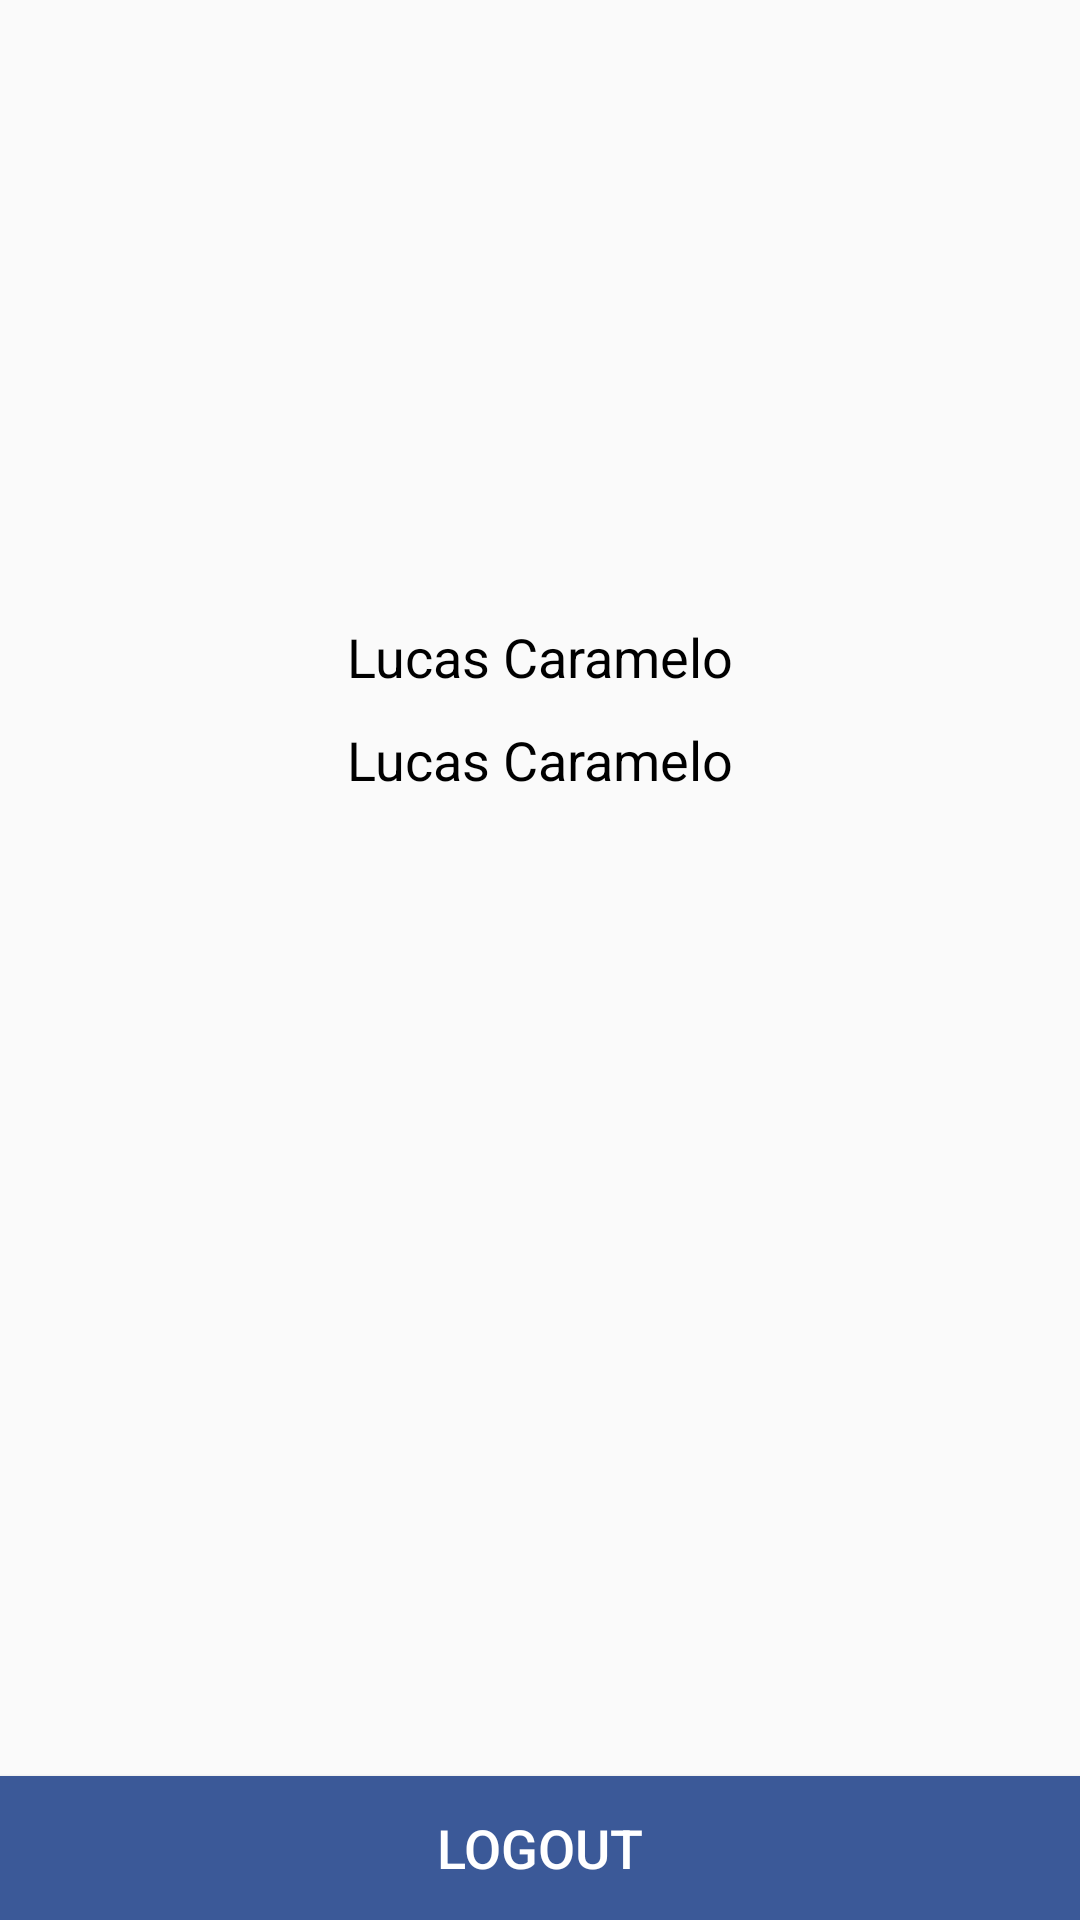

Here is an Android app screen rendered from its layout file. Give the layout XML and the strings, colors and styles it references.
<!-- AndroidManifest.xml: application theme AppTheme -->
<!-- res/layout/fragment_about.xml -->
<?xml version="1.0" encoding="utf-8"?>
<android.support.v4.widget.NestedScrollView xmlns:android="http://schemas.android.com/apk/res/android"
    xmlns:app="http://schemas.android.com/apk/res-auto"
    xmlns:tools="http://schemas.android.com/tools"
    android:layout_width="match_parent"
    android:layout_height="match_parent"
    android:fillViewport="true"
    tools:context=".ui.about.AboutFragment">

    <android.support.constraint.ConstraintLayout
        android:layout_width="match_parent"
        android:layout_height="match_parent">

        <ImageView
            android:id="@+id/imageView"
            android:layout_width="wrap_content"
            android:layout_height="wrap_content"
            app:layout_constraintBottom_toTopOf="@+id/logoutButton"
            app:layout_constraintEnd_toEndOf="parent"
            app:layout_constraintStart_toStartOf="parent"
            app:layout_constraintTop_toTopOf="parent"
            app:layout_constraintVertical_bias="0.30"
            app:srcCompat="@drawable/ic_splash_warning" />

        <TextView
            android:id="@+id/versionNameTextView"
            android:layout_width="wrap_content"
            android:layout_height="wrap_content"
            android:textColor="@android:color/darker_gray"
            app:layout_constraintEnd_toEndOf="@+id/imageView"
            app:layout_constraintTop_toBottomOf="@+id/imageView" />

        <TextView
            android:id="@+id/devNameTextView"
            android:layout_width="wrap_content"
            android:layout_height="wrap_content"
            android:layout_marginEnd="8dp"
            android:layout_marginLeft="8dp"
            android:layout_marginRight="8dp"
            android:layout_marginStart="8dp"
            android:layout_marginTop="10dp"
            android:textSize="18sp"
            android:textColor="@android:color/black"
            android:text="@string/dev_name"
            app:layout_constraintEnd_toEndOf="parent"
            app:layout_constraintStart_toStartOf="parent"
            app:layout_constraintTop_toBottomOf="@+id/versionNameTextView" />

        <TextView
            android:id="@+id/devRmTextView"
            android:layout_width="wrap_content"
            android:layout_height="wrap_content"
            android:layout_marginEnd="8dp"
            android:layout_marginLeft="8dp"
            android:layout_marginRight="8dp"
            android:layout_marginStart="8dp"
            android:layout_marginTop="10dp"
            android:textSize="18sp"
            android:textColor="@android:color/black"
            android:text="@string/dev_name"
            app:layout_constraintEnd_toEndOf="parent"
            app:layout_constraintStart_toStartOf="parent"
            app:layout_constraintTop_toBottomOf="@+id/devNameTextView" />

        <Button
            android:id="@+id/logoutButton"
            android:layout_width="0dp"
            android:layout_height="wrap_content"
            android:background="@color/facebook"
            android:text="@string/logout"
            android:textColor="@android:color/white"
            android:textSize="18sp"
            app:layout_constraintBottom_toBottomOf="parent"
            app:layout_constraintEnd_toEndOf="parent"
            app:layout_constraintStart_toStartOf="parent" />

    </android.support.constraint.ConstraintLayout>

</android.support.v4.widget.NestedScrollView>
<!-- resources referenced by this layout -->
<resources>
  <color name="facebook">#3b5998</color>
  <string name="dev_name">Lucas Caramelo</string>
  <string name="logout">Logout</string>
  <style name="AppTheme" parent="Theme.AppCompat.Light.DarkActionBar">
          
          <item name="colorPrimary">@color/colorPrimary</item>
          <item name="colorPrimaryDark">@color/colorPrimaryDark</item>
          <item name="colorAccent">@color/colorAccent</item>
      </style>
  <color name="colorPrimary">#f28c28</color>
  <color name="colorPrimaryDark">#f28c28</color>
  <color name="colorAccent">#f28c28</color>
</resources>
